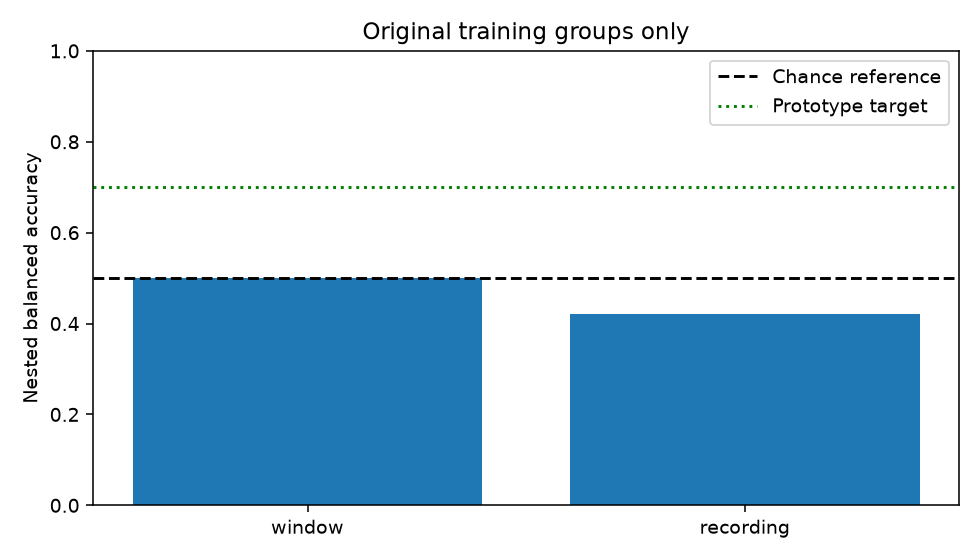

Data behind this chart, as committed beside it:
unit, duration_seconds, accuracy, balanced_accuracy, macro_f1, majority_balanced_accuracy, balanced_accuracy_ci95_low, balanced_accuracy_ci95_high, training_groups, final_selected_family, prototype_gate_met
window, 1.0, 0.5106, 0.5, 0.338, 0.5, 0.5, 0.5, 47, majority, False
recording, 7.875, 0.4255, 0.4203, 0.3855, 0.5, 0.2972, 0.544, 47, majority, False
